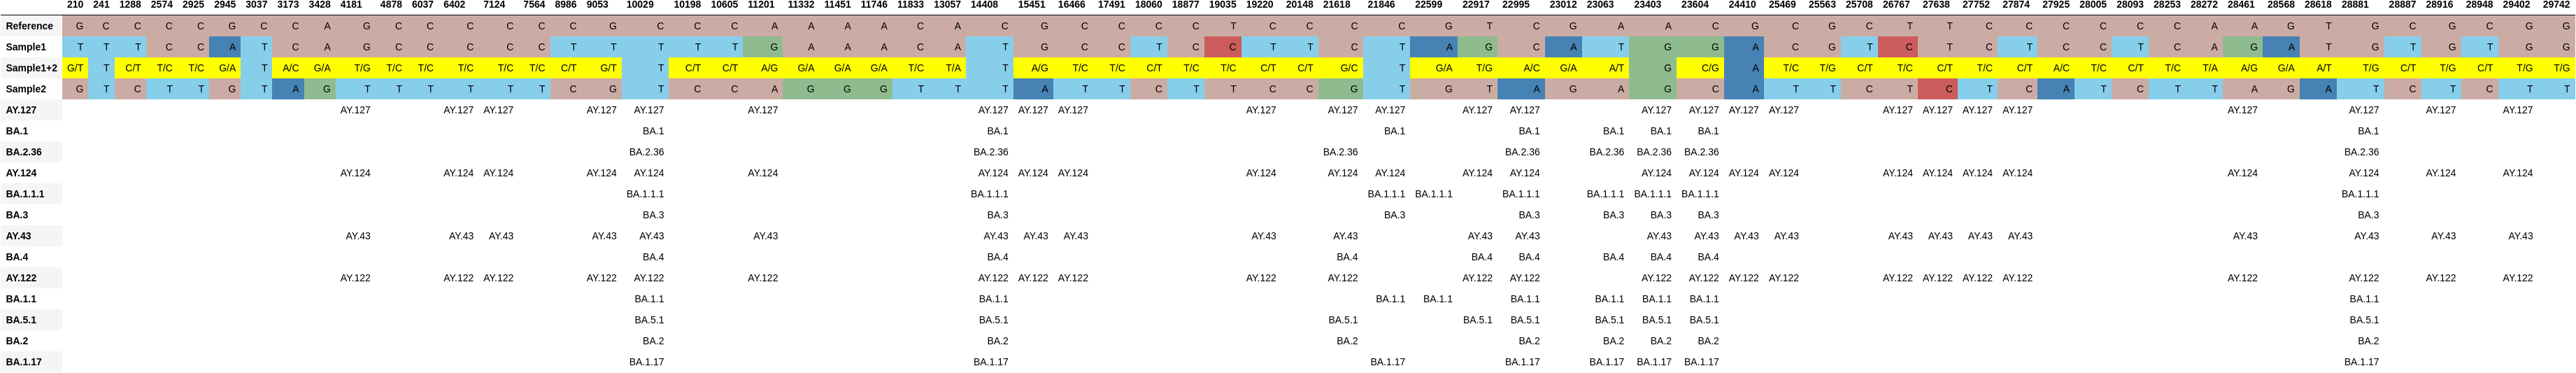

The data file committed next to this chart (first rows):
, 210, 241, 1288, 2574, 2925, 2945, 3037, 3173, 3428, 4181, 4878, 6037, 6402, 7124, 7564, 8986, 9053, 10029, 10198, 10605, 11201, 11332, 11451
Reference, G, C, C, C, C, G, C, C, A, G, C, C, C, C, C, C, G, C, C, C, A, A, A
Sample1, T, T, T, C, C, A, T, C, A, G, C, C, C, C, C, T, T, T, T, T, G, A, A
Sample1+2, G/T, T, C/T, T/C, T/C, G/A, T, A/C, G/A, T/G, T/C, T/C, T/C, T/C, T/C, C/T, G/T, T, C/T, C/T, A/G, G/A, G/A
Sample2, G, T, C, T, T, G, T, A, G, T, T, T, T, T, T, C, G, T, C, C, A, G, G
AY.127, , , , , , , , , , AY.127, , , AY.127, AY.127, , , AY.127, AY.127, , , AY.127, , 
BA.1, , , , , , , , , , , , , , , , , , BA.1, , , , , 
BA.2.36, , , , , , , , , , , , , , , , , , BA.2.36, , , , , 
AY.124, , , , , , , , , , AY.124, , , AY.124, AY.124, , , AY.124, AY.124, , , AY.124, , 
BA.1.1.1, , , , , , , , , , , , , , , , , , BA.1.1.1, , , , , 
BA.3, , , , , , , , , , , , , , , , , , BA.3, , , , , 
AY.43, , , , , , , , , , AY.43, , , AY.43, AY.43, , , AY.43, AY.43, , , AY.43, , 
BA.4, , , , , , , , , , , , , , , , , , BA.4, , , , , 
AY.122, , , , , , , , , , AY.122, , , AY.122, AY.122, , , AY.122, AY.122, , , AY.122, , 
BA.1.1, , , , , , , , , , , , , , , , , , BA.1.1, , , , , 
BA.5.1, , , , , , , , , , , , , , , , , , BA.5.1, , , , , 
BA.2, , , , , , , , , , , , , , , , , , BA.2, , , , , 
BA.1.17, , , , , , , , , , , , , , , , , , BA.1.17, , , , , 
